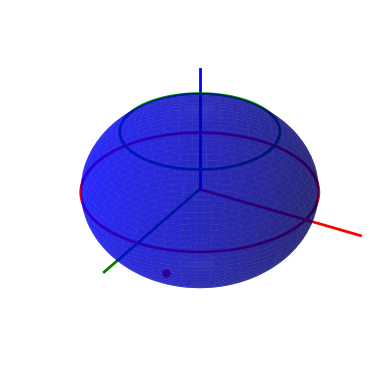

The matplotlib source for this figure:
import matplotlib.pyplot as plt
import numpy as np
from mpl_toolkits.mplot3d import Axes3D
from matplotlib import animation

# Create a sphere
phi = np.linspace(0, np.pi, 100)
theta = np.linspace(0, 2 * np.pi, 100)
phi_grid, theta_grid = np.meshgrid(phi, theta)
x = np.sin(phi_grid) * np.cos(theta_grid)
y = np.sin(phi_grid) * np.sin(theta_grid)
z = np.cos(phi_grid)

fig = plt.figure()
ax = fig.add_subplot(111, projection='3d')

ax.axis("off")
# Plot the sphere
sphere = ax.plot_surface(x, y, z, color='b', alpha=0.6)

# Plot the axes
ax.plot([0, 1.5], [0, 0], [0, 0], color='r', lw=2)  # X-axis
ax.plot([0, 0], [0, -1.5], [0, 0], color='g', lw=2)  # Y-axis
ax.plot([0, 0], [0, 0], [0, 1.5], color='b', lw=2)  # Z-axis

# Plot the equator
equator_radius = 1  # Adjust the radius of the equator
equator_phi = np.pi / 2  # Phi for the equator (90 degrees)
equator_x = equator_radius * np.cos(theta)
equator_y = equator_radius * np.sin(theta)
equator_z = np.zeros_like(theta)
ax.plot(equator_x, equator_y, equator_z, color='r', linewidth=2)

# Plot a circle on the Arctic
arctic_radius = 0.75  # Adjust the radius of the Arctic circle
arctic_z = arctic_radius * np.ones_like(theta)  # Z-coordinate of the Arctic circle
arctic_x = np.sqrt(1 - arctic_z**2) * np.cos(theta) * equator_radius
arctic_y = np.sqrt(1 - arctic_z**2) * np.sin(theta) * equator_radius
ax.plot(arctic_x, arctic_y, arctic_z, color='g', linewidth=2)

# Plot a random point on the sphere
random_theta = np.random.uniform(0, 2 * np.pi)
random_phi = np.random.uniform(0, np.pi)
random_x = np.sin(random_phi) * np.cos(random_theta)
random_y = np.sin(random_phi) * np.sin(random_theta)
random_z = np.cos(random_phi)
point, = ax.plot([random_x], [random_y], [random_z], marker='o', markersize=5, color="red")

# Calculate the probability of the random point being inside the Arctic circle
if random_z >= arctic_radius:
    probability_inside_arctic = 1.0
else:
    probability_inside_arctic = 0.0

# Print the probability
print("Probability of generating a point inside the Arctic circle:", probability_inside_arctic)

# Set axis limits
ax.set_xlim(-1, 1)
ax.set_ylim(-1, 1)
ax.set_zlim(-1, 1)

previous_angle = 0

def rotate_sphere(frame):
    global previous_angle
    
    angle = frame % 360
    
    if angle == 0:  # Complete revolution
        # Update random point
        random_theta = np.random.uniform(0, 2 * np.pi)
        random_phi = np.random.uniform(0, np.pi)
        random_x = np.sin(random_phi) * np.cos(random_theta)
        random_y = np.sin(random_phi) * np.sin(random_theta)
        random_z = np.cos(random_phi)
        point.set_data(np.array([random_x]), np.array([random_y]))
        point.set_3d_properties(np.array([random_z]))
        
        # Calculate the probability of the random point being inside the Arctic circle
        if random_z >= arctic_radius:
            probability_inside_arctic = 1.0
        else:
            probability_inside_arctic = 0.0
        
        print("Probability of generating a point inside the Arctic circle:", probability_inside_arctic)
    
    ax.view_init(30, angle)
    
    previous_angle = angle
    
    return sphere, point

# Create animation
ani = animation.FuncAnimation(fig, rotate_sphere, frames=np.arange(0, 360 * 5, 1), interval=50)

plt.show()
